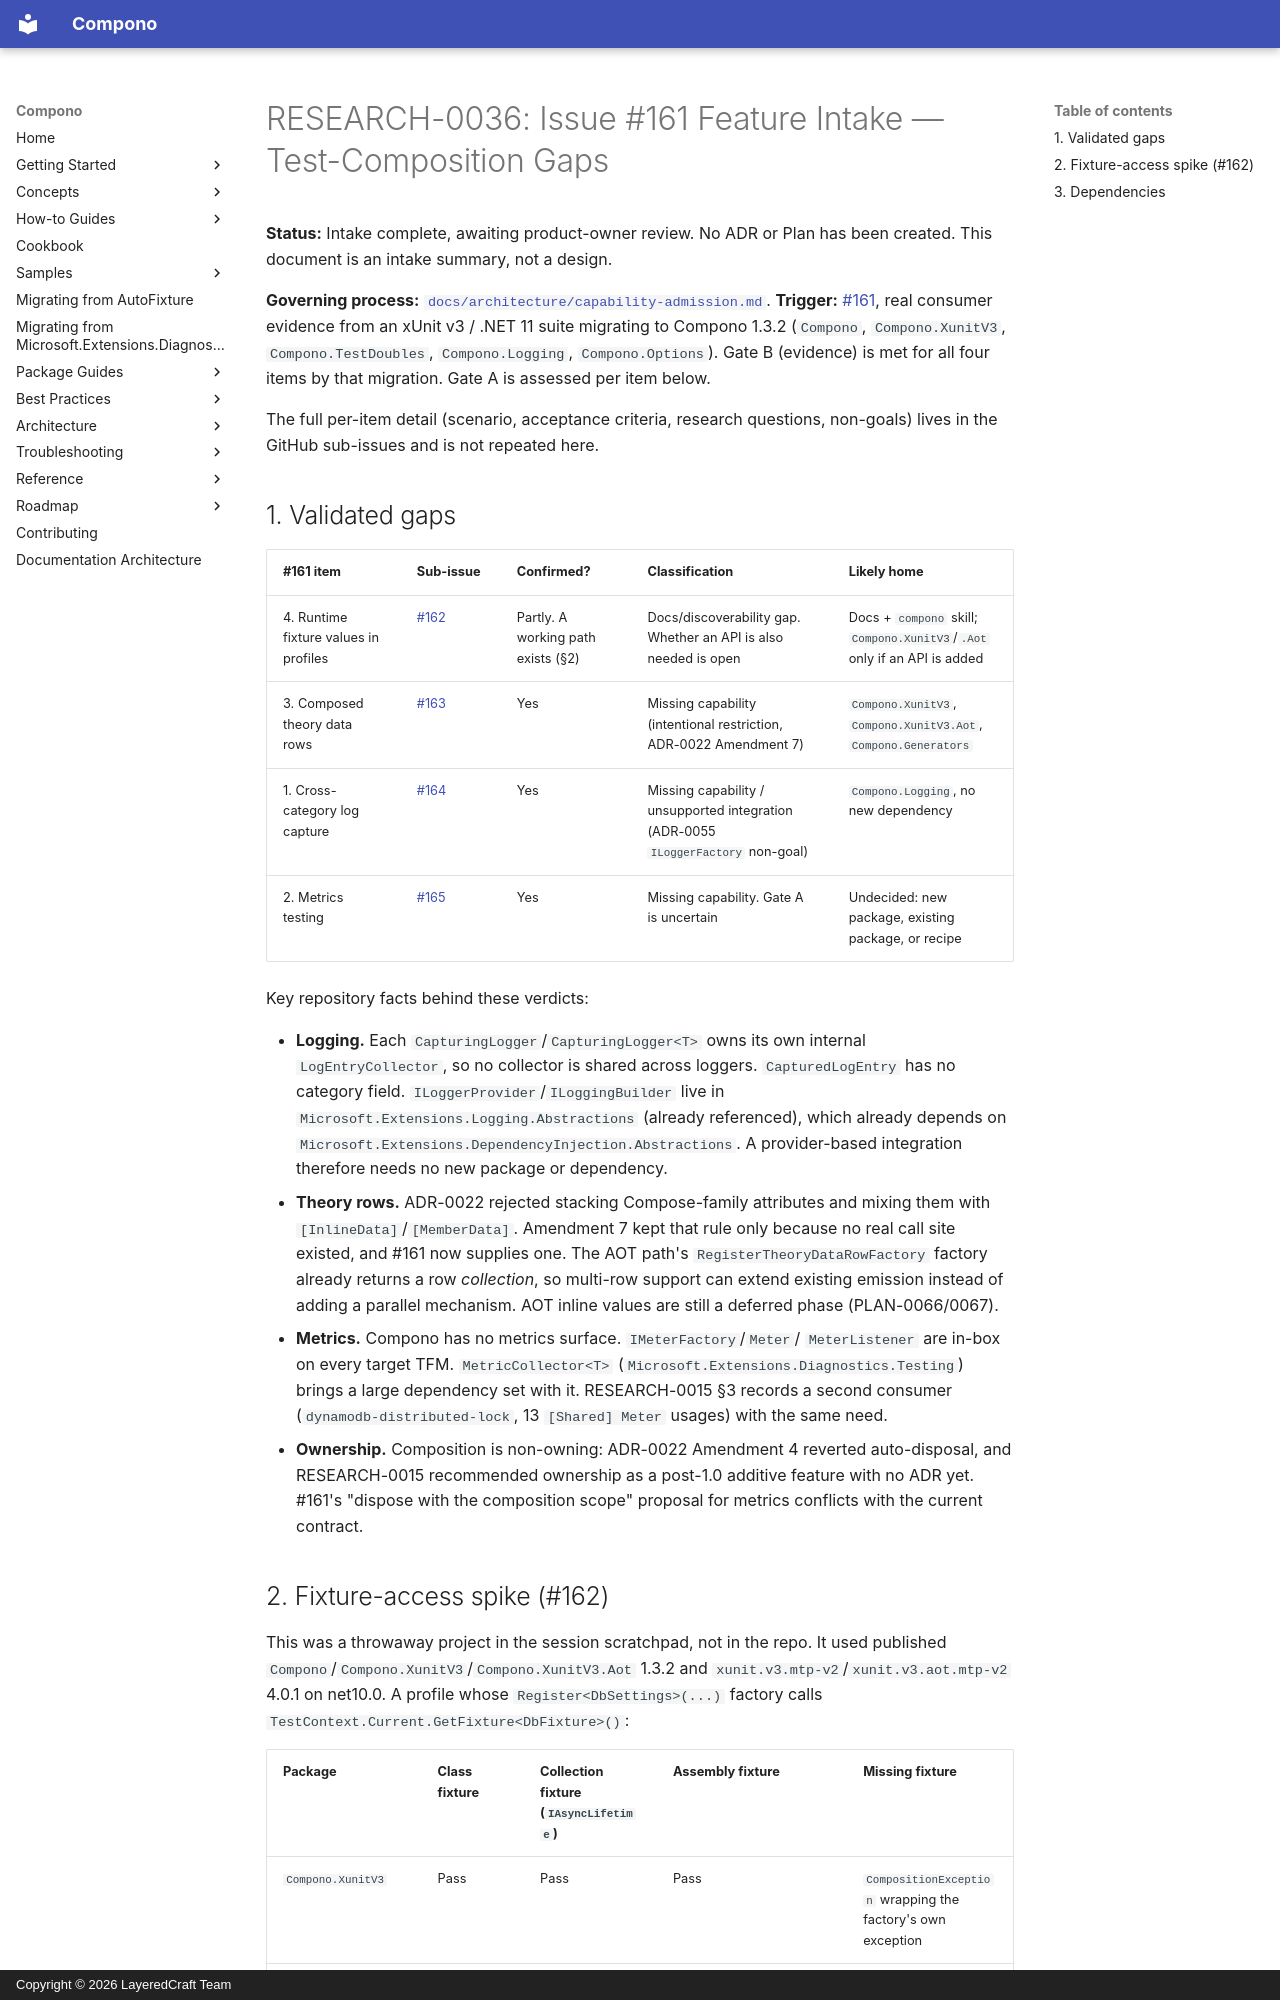

repository: LayeredCraft/compono · page: research/0036-issue-161-test-composition-gaps-intake/index.html · generator: mkdocs · copyright: Copyright © 2026 LayeredCraft Team

# RESEARCH-0036: Issue #161 Feature Intake — Test-Composition Gaps

**Status:** Intake complete, awaiting product-owner review. No ADR or Plan
has been created. This document is an intake summary, not a design.

**Governing process:**
[`docs/architecture/capability-admission.md`](../architecture/capability-admission.md).
**Trigger:** [#161](https://github.com/LayeredCraft/compono/issues/161),
real consumer evidence from an xUnit v3 / .NET 11 suite migrating to
Compono 1.3.2 (`Compono`, `Compono.XunitV3`, `Compono.TestDoubles`,
`Compono.Logging`, `Compono.Options`). Gate B (evidence) is met for all
four items by that migration. Gate A is assessed per item below.

The full per-item detail (scenario, acceptance criteria, research
questions, non-goals) lives in the GitHub sub-issues and is not repeated
here.
